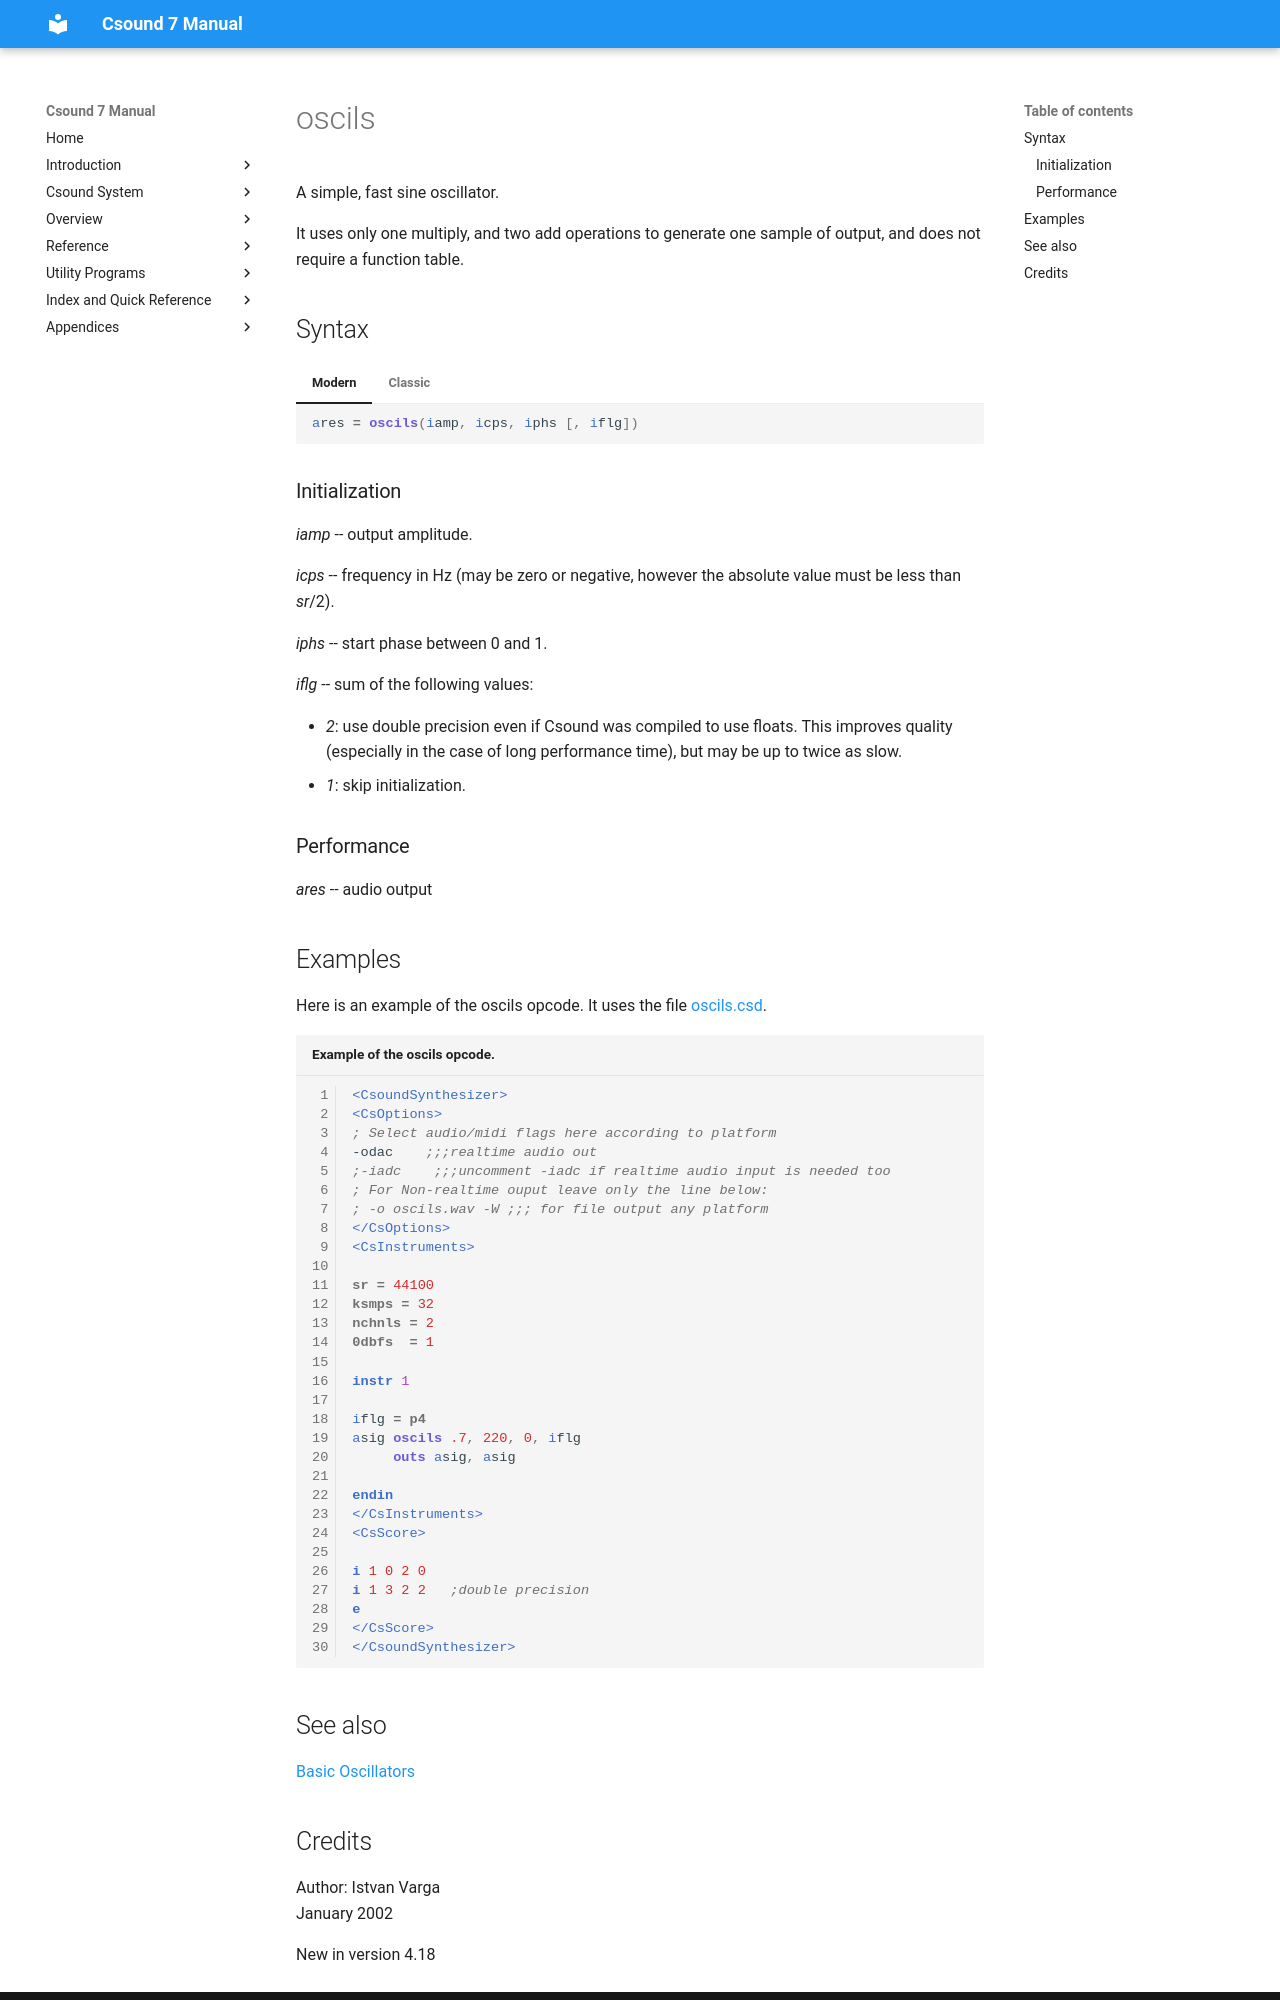

repository: csound/manual · page: opcodes/oscils/index.html · generator: mkdocs

<!--
id:oscils
category:Signal Generators:Basic Oscillators
-->
# oscils
A simple, fast sine oscillator.

It uses only one multiply, and two add operations to generate one sample of output, and does not require a function table.

## Syntax
=== "Modern"
    ``` csound-orc
    ares = oscils(iamp, icps, iphs [, iflg])
    ```

=== "Classic"
    ``` csound-orc
    ares oscils iamp, icps, iphs [, iflg]
    ```

### Initialization

_iamp_ -- output amplitude.

_icps_ -- frequency in Hz (may be zero or negative, however the absolute value must be less than _sr_/2).

_iphs_ -- start phase between 0 and 1.

_iflg_ -- sum of the following values:

*   _2_: use double precision even if Csound was compiled to use floats.  This improves quality (especially in the case of long performance time), but may be up to twice as slow.
*   _1_: skip initialization.

### Performance

_ares_ -- audio output

## Examples

Here is an example of the oscils opcode. It uses the file [oscils.csd](../examples/oscils.csd).

``` csound-csd title="Example of the oscils opcode." linenums="1"
--8<-- "examples/oscils.csd"
```

## See also

[Basic Oscillators](../siggen/basic.md)
